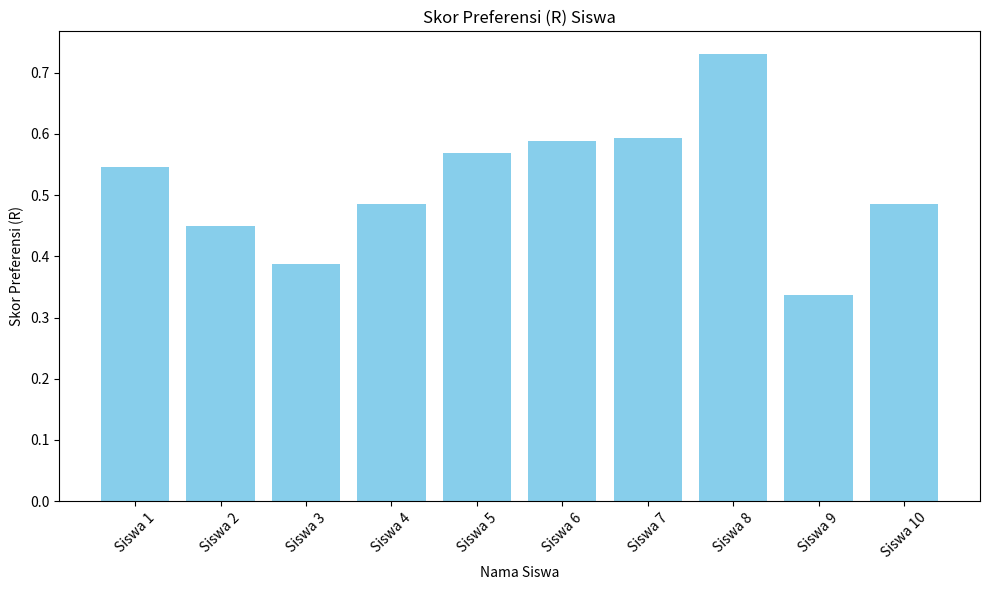

Write the Python code that produced this figure.
import numpy as np
import pandas as pd
import matplotlib.pyplot as plt

def vikor_method(decision_matrix, weights):
    normalized_matrix = decision_matrix / np.max(decision_matrix, axis=0)

    # Positif (A+)
    a_plus = np.max(normalized_matrix, axis=0)

    # Negatif (A-)
    a_minus = np.min(normalized_matrix, axis=0)

    # Positif (S+)
    s_plus = np.sqrt(np.sum((normalized_matrix - a_plus) ** 2, axis=1))

    # Negatif (S-)
    s_minus = np.sqrt(np.sum((normalized_matrix - a_minus) ** 2, axis=1))

    r = s_minus / (s_plus + s_minus)

    ranking = np.argsort(r)

    return ranking, r

def main():
    np.random.seed(0)
    data = {
        'Nama Siswa': [f'Siswa {i}' for i in range(1, 11)],
        'Kriteria 1': np.random.randint(60, 100, 10),
        'Kriteria 2': np.random.randint(60, 100, 10),
        'Kriteria 3': np.random.randint(60, 100, 10),
        'Kriteria 4': np.random.randint(60, 100, 10),
    }

    df = pd.DataFrame(data)

    weights = np.array([0.3, 0.2, 0.25, 0.25])

    decision_matrix = df.iloc[:, 1:].values

    ranking, r = vikor_method(decision_matrix, weights)

    df['Ranking'] = ranking + 1

    print("Hasil Pemilihan Siswa Berprestasi menggunakan Metode VIKOR:")
    print(df.sort_values(by='Ranking'))

    plt.figure(figsize=(10, 6))
    plt.bar(df['Nama Siswa'], r, color='skyblue')
    plt.xlabel('Nama Siswa')
    plt.ylabel('Skor Preferensi (R)')
    plt.title('Skor Preferensi (R) Siswa')
    plt.xticks(rotation=45)
    plt.tight_layout()
    plt.show()

if __name__ == "__main__":
    main()
